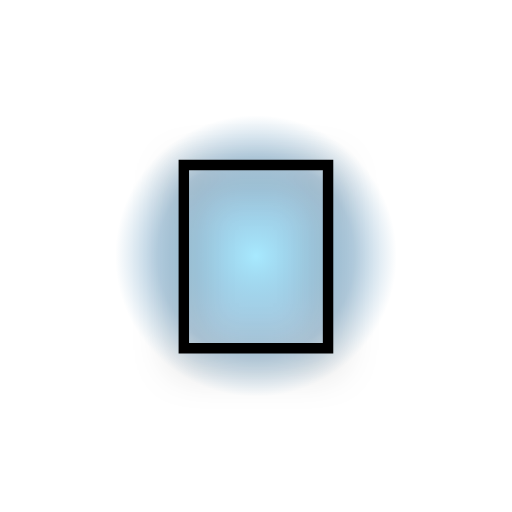
t = 0.00 s
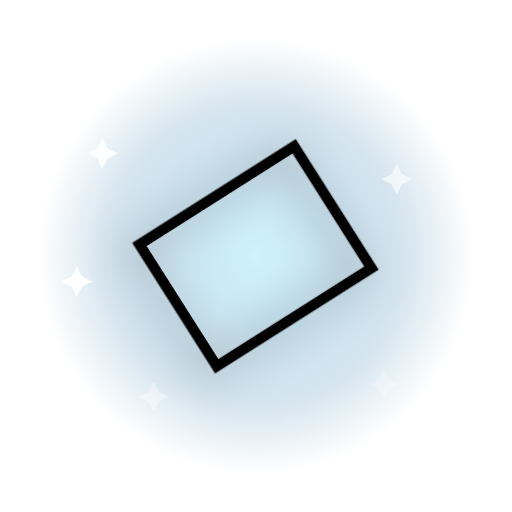
t = 0.80 s
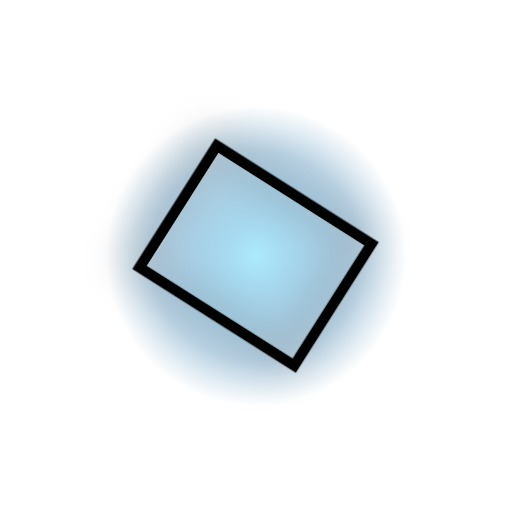
t = 1.70 s
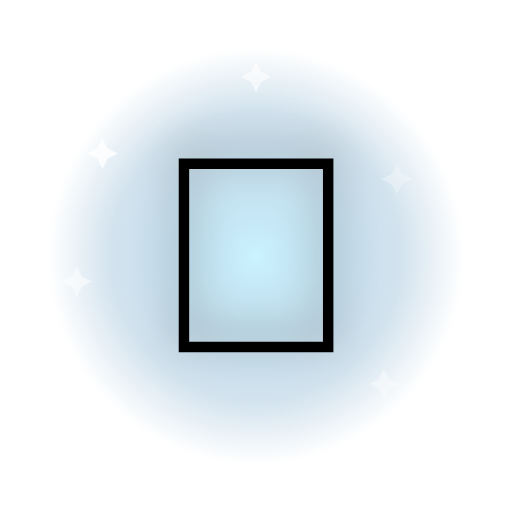
t = 2.50 s
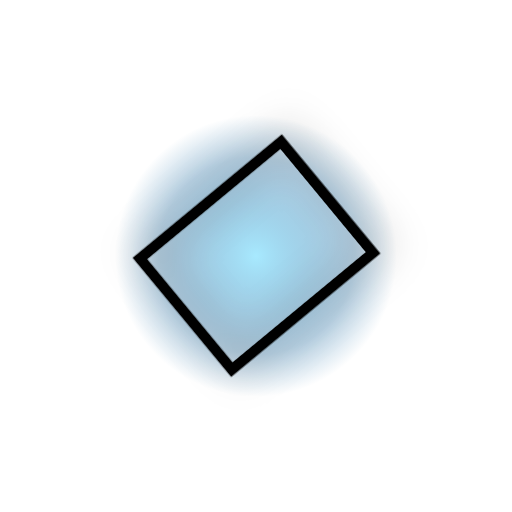
t = 3.20 s
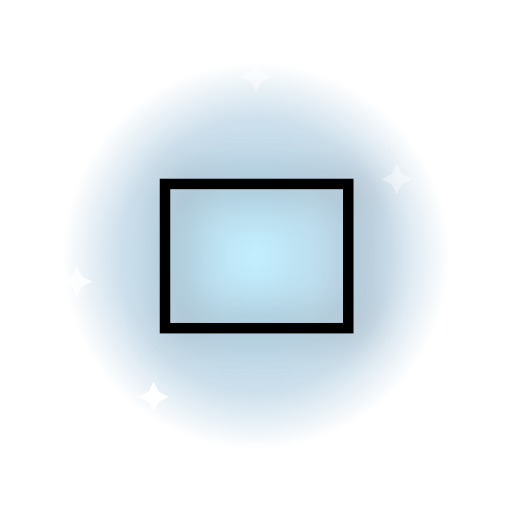
t = 3.75 s

The animated SVG that drew these frames (rendered in a browser with its animation timeline set to each time). Animation: 9 SMIL elements (animate=8,animateTransform=1); one cycle of 5.00 s, repeats indefinitely.

<svg xmlns="http://www.w3.org/2000/svg" viewBox="0 0 200 200">
  <defs>
    <radialGradient id="halo" cx="50%" cy="50%" r="50%">
      <stop offset="0%" stop-color="#8de3ff" stop-opacity="0.85"/>
      <stop offset="70%" stop-color="#1b6ea8" stop-opacity="0.35"/>
      <stop offset="100%" stop-color="#1b6ea8" stop-opacity="0"/>
    </radialGradient>
  </defs>
  <g transform="translate(100 100)">
    <circle r="80" fill="url(#halo)">
      <animate attributeName="r" values="55;85;55" dur="1.6s" repeatCount="indefinite"/>
      <animate attributeName="opacity" values="0.9;0.5;0.9" dur="1.6s" repeatCount="indefinite"/>
    </circle>
    <g transform="translate(-60 -40)"><path d="M0 -6 L2 -2 L6 0 L2 2 L0 6 L-2 2 L-6 0 L-2 -2 Z" fill="#fff"><animate attributeName="opacity" values="0;1;0" dur="1.8s" begin="0.0s" repeatCount="indefinite"/></path></g>
    <g transform="translate(55 -30)"><path d="M0 -6 L2 -2 L6 0 L2 2 L0 6 L-2 2 L-6 0 L-2 -2 Z" fill="#fff"><animate attributeName="opacity" values="0;1;0" dur="2.0s" begin="0.2s" repeatCount="indefinite"/></path></g>
    <g transform="translate(-40 55)"><path d="M0 -6 L2 -2 L6 0 L2 2 L0 6 L-2 2 L-6 0 L-2 -2 Z" fill="#fff"><animate attributeName="opacity" values="0;1;0" dur="2.2s" begin="0.4s" repeatCount="indefinite"/></path></g>
    <g transform="translate(50 50)"><path d="M0 -6 L2 -2 L6 0 L2 2 L0 6 L-2 2 L-6 0 L-2 -2 Z" fill="#fff"><animate attributeName="opacity" values="0;1;0" dur="1.6s" begin="0.6s" repeatCount="indefinite"/></path></g>
    <g transform="translate(0 -70)"><path d="M0 -6 L2 -2 L6 0 L2 2 L0 6 L-2 2 L-6 0 L-2 -2 Z" fill="#fff"><animate attributeName="opacity" values="0;1;0" dur="2.4s" begin="0.8s" repeatCount="indefinite"/></path></g>
    <g transform="translate(-70 10)"><path d="M0 -6 L2 -2 L6 0 L2 2 L0 6 L-2 2 L-6 0 L-2 -2 Z" fill="#fff"><animate attributeName="opacity" values="0;1;0" dur="2.0s" begin="1.0s" repeatCount="indefinite"/></path></g>
    <g>
      <animateTransform attributeName="transform" type="rotate" values="0;360" dur="5s" repeatCount="indefinite" additive="sum"/>
      <text x="0" y="0" text-anchor="middle" dominant-baseline="central"
            font-size="110" font-family="'Apple Color Emoji','Segoe UI Emoji','Noto Color Emoji',sans-serif"
            style="filter: drop-shadow(0 4px 8px rgba(0,0,0,0.35));">💎</text>
    </g>
  </g>
</svg>
